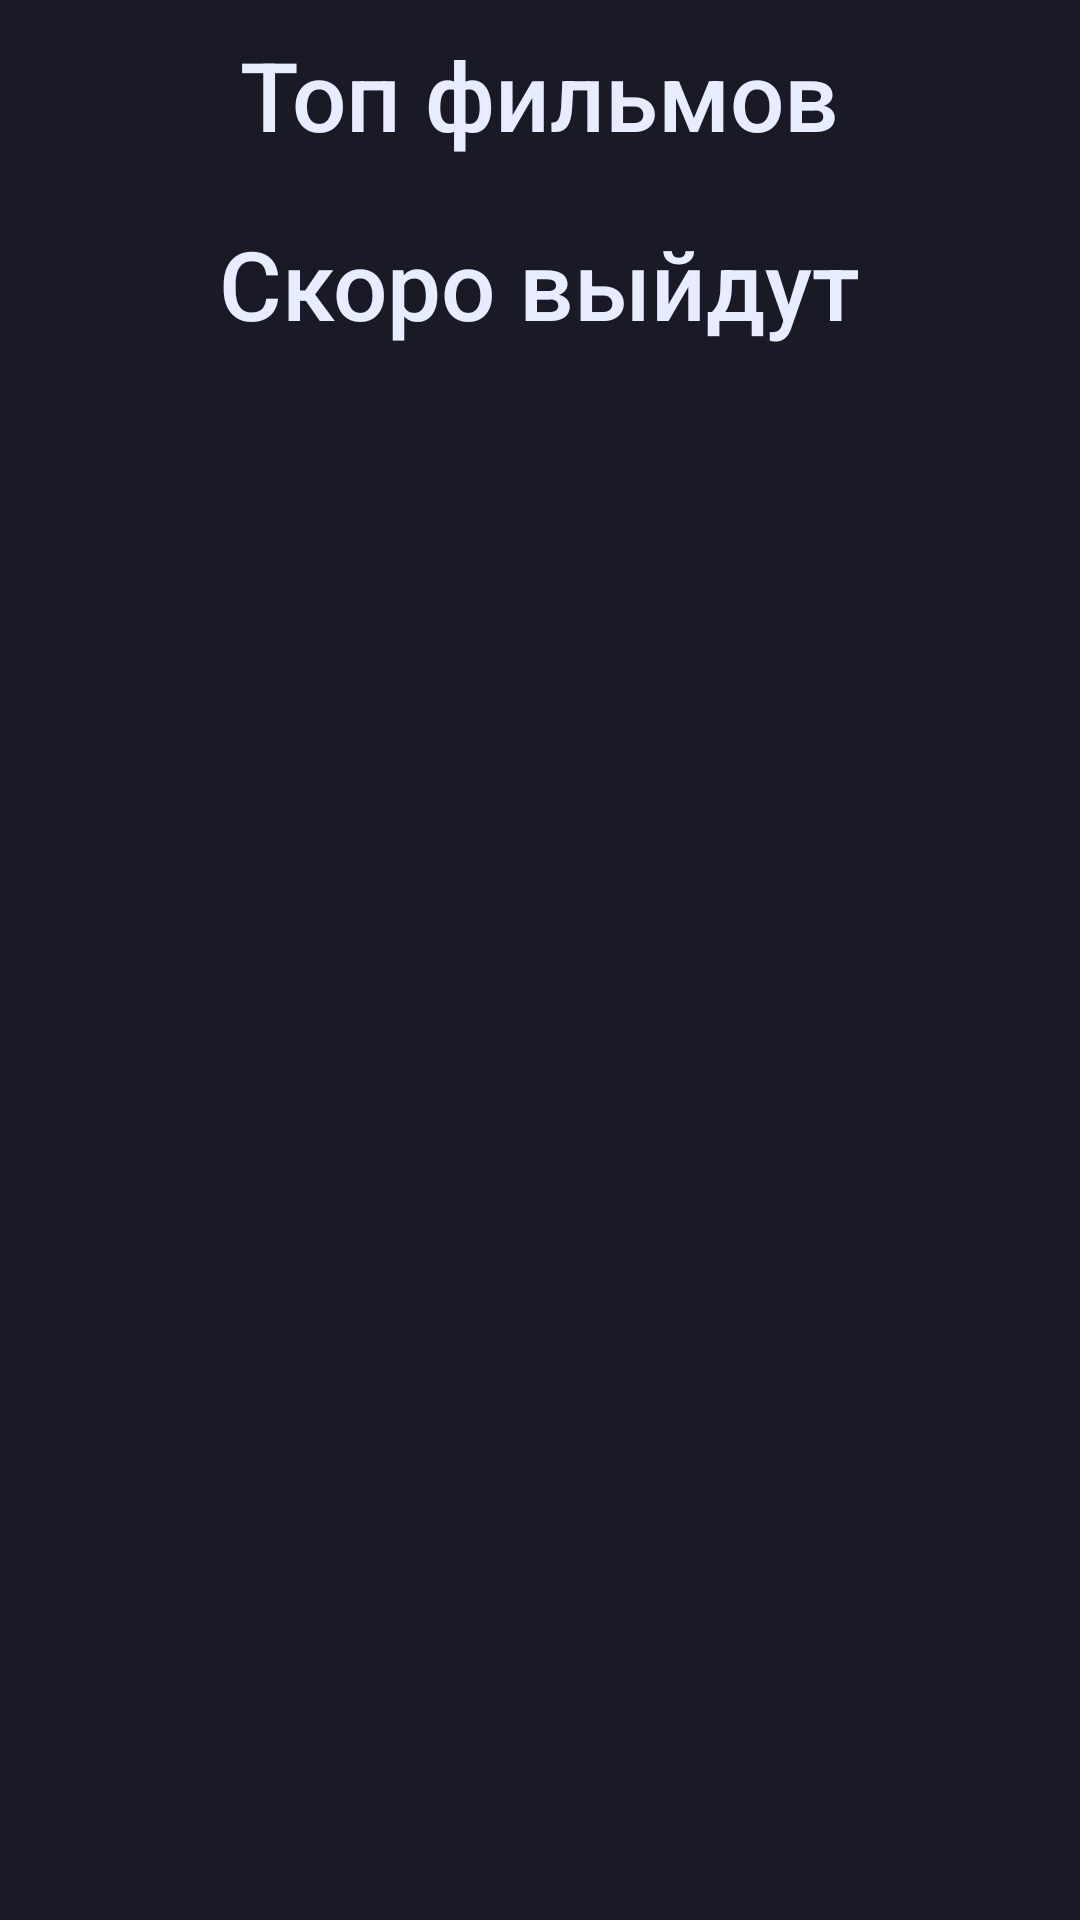

Here is an Android app screen rendered from its layout file. Give the layout XML and the strings, colors and styles it references.
<!-- AndroidManifest.xml: application theme Theme.MovieDB -->
<!-- res/layout/f_top_movies.xml -->
<?xml version="1.0" encoding="utf-8"?>
<androidx.constraintlayout.widget.ConstraintLayout xmlns:android="http://schemas.android.com/apk/res/android"
    xmlns:app="http://schemas.android.com/apk/res-auto"
    xmlns:tools="http://schemas.android.com/tools"
    style="@style/Theme.MovieDB.DefaultTheme"
    android:layout_width="match_parent"
    android:layout_height="match_parent">

    <TextView
        android:id="@+id/topFilmsLabel"
        style="@style/Header"
        android:layout_width="wrap_content"
        android:layout_height="wrap_content"
        android:text="@string/top_films"
        app:layout_constraintEnd_toEndOf="parent"
        app:layout_constraintStart_toStartOf="parent"
        app:layout_constraintTop_toTopOf="parent" />

    <androidx.recyclerview.widget.RecyclerView
        android:id="@+id/recyclerTopFilms"
        android:layout_width="wrap_content"
        android:layout_height="wrap_content"
        android:layout_marginTop="10dp"
        android:orientation="horizontal"
        app:layoutManager="androidx.recyclerview.widget.LinearLayoutManager"
        app:layout_constraintEnd_toEndOf="parent"
        app:layout_constraintStart_toStartOf="parent"
        app:layout_constraintTop_toBottomOf="@id/topFilmsLabel"
        tools:listitem="@layout/item_film" />

    <TextView
        android:id="@+id/upComingLabel"
        style="@style/Header"
        android:layout_width="wrap_content"
        android:layout_height="wrap_content"
        android:layout_marginTop="10dp"
        android:text="@string/upComing"
        app:layout_constraintEnd_toEndOf="parent"
        app:layout_constraintStart_toStartOf="parent"
        app:layout_constraintTop_toBottomOf="@id/recyclerTopFilms" />

    <androidx.recyclerview.widget.RecyclerView
        android:id="@+id/recyclerUpComing"
        android:layout_width="wrap_content"
        android:layout_height="wrap_content"
        android:layout_marginTop="10dp"
        android:orientation="horizontal"
        app:layoutManager="androidx.recyclerview.widget.LinearLayoutManager"
        app:layout_constraintEnd_toEndOf="parent"
        app:layout_constraintStart_toStartOf="parent"
        app:layout_constraintTop_toBottomOf="@id/upComingLabel"
        tools:listitem="@layout/item_film" />

</androidx.constraintlayout.widget.ConstraintLayout>
<!-- res/layout/item_film.xml (included above) -->
<?xml version="1.0" encoding="utf-8"?>
<com.google.android.material.card.MaterialCardView xmlns:android="http://schemas.android.com/apk/res/android"
    xmlns:app="http://schemas.android.com/apk/res-auto"
    xmlns:tools="http://schemas.android.com/tools"
    android:layout_width="wrap_content"
    android:layout_height="wrap_content">

    <androidx.constraintlayout.widget.ConstraintLayout
        android:layout_width="match_parent"
        android:layout_height="match_parent">

        <ImageView
            android:id="@+id/poster"
            android:layout_width="wrap_content"
            android:layout_height="wrap_content"
            android:scaleType="centerInside"
            android:src="@drawable/ic_netflix_logo"
            app:layout_constraintEnd_toEndOf="parent"
            app:layout_constraintStart_toStartOf="parent"
            app:layout_constraintTop_toTopOf="parent"
            tools:ignore="ContentDescription" />

        <TextView
            android:id="@+id/rate"
            android:layout_width="wrap_content"
            android:layout_height="wrap_content"
            android:layout_marginStart="5dp"
            android:layout_marginBottom="5dp"
            android:textColor="@color/gray"
            android:textSize="20sp"
            app:layout_constraintBottom_toBottomOf="@id/poster"
            app:layout_constraintStart_toStartOf="@id/poster"
            tools:text="7.8" />
    </androidx.constraintlayout.widget.ConstraintLayout>
</com.google.android.material.card.MaterialCardView>
<!-- resources referenced by this layout -->
<resources>
  <color name="gray">#656D8A</color>
  <string name="top_films">Топ фильмов</string>
  <string name="upComing">Скоро выйдут</string>
  <style name="Header">
          <item name="android:textColor">@color/light</item>
          <item name="android:textSize">32sp</item>
          <item name="fontFamily">sans-serif-medium</item>
      </style>
  <style name="Theme.MovieDB.DefaultTheme">
          <item name="android:paddingTop">10dp</item>
          <item name="android:paddingBottom">16dp</item>
          <item name="android:paddingStart">@dimen/baseHorizontalMargin</item>
          <item name="android:paddingEnd">@dimen/baseHorizontalMargin</item>
          <item name="android:background">@color/bg_black</item>
      </style>
  <style name="Theme.MovieDB" parent="Theme.MaterialComponents.DayNight.NoActionBar">
          
          <item name="colorPrimary">@color/purple_500</item>
          <item name="colorPrimaryVariant">@color/purple_700</item>
          <item name="colorOnPrimary">@color/white</item>
          
          <item name="colorSecondary">@color/teal_200</item>
          <item name="colorSecondaryVariant">@color/teal_700</item>
          <item name="colorOnSecondary">@color/black</item>
          
          <item name="android:statusBarColor" tools:targetApi="l">?attr/colorPrimaryVariant</item>
          
      </style>
  <color name="light">#E7EDFF</color>
  <dimen name="baseHorizontalMargin">16dp</dimen>
  <color name="bg_black">#191A25</color>
  <color name="purple_500">#FF6200EE</color>
  <color name="purple_700">#FF3700B3</color>
  <color name="white">#FFFFFFFF</color>
  <color name="teal_200">#FF03DAC5</color>
  <color name="teal_700">#FF018786</color>
  <color name="black">#FF000000</color>
</resources>
